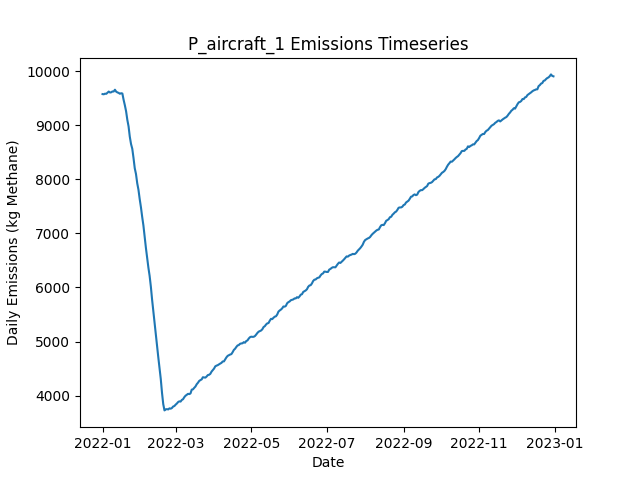

The data file committed next to this chart (first rows):
Date, Daily Emissions (Kg Methane), Daily Mitigable Emissions (Kg Methane), Daily Non-Mitigable Emissions (Kg Methan…, Daily Cost ($), Active Leaks, New Leaks, Leaks Repaired, Leaks Naturally Repaired, Leaks Tagged, Daily Repair Cost ($), Daily Natural Repair Cost ($), aircraft Deployment Cost ($), aircraft Sites flagged for Follow-Up, aircraft Leaks tagged for repair, aircraft Sites Visited, aircraft Travel Time (Minutes), aircraft Survey Time (Minutes), OGI_FU Deployment Cost ($), OGI_FU Sites flagged for Follow-Up, OGI_FU Leaks tagged for repair, OGI_FU Sites Visited, OGI_FU Travel Time (Minutes), OGI_FU Survey Time (Minutes)
2022-01-01, 9578, 6595, 2983, 250, 3598, 3614, 0, 8, 0.00000, 0.00000, 1600, 250, 0, , 100, 200, 100, 0.00000, , 0, 0, 0, 0
2022-01-02, 9575, 6595, 2980, 0.00000, 3595, 7, 0, 6, 0.00000, 0.00000, 1200, 0.00000, 0, , 0, 0, 0, 0.00000, , 0, 0, 0, 0
2022-01-03, 9586, 6604, 2982, 1000, 3595, 9, 0, 7, 41, 0.00000, 1400, 0.00000, 100, , 0, 0, 0, 1000, , 41, 3, 120, 360
2022-01-04, 9583, 6602, 2981, 1000, 3595, 14, 0, 11, 42, 0.00000, 2200, 0.00000, 0, , 0, 0, 0, 1000, , 42, 3, 120, 360
2022-01-05, 9604, 6595, 3009, 1000, 3600, 13, 0, 7, 46, 0.00000, 1400, 0.00000, 0, , 0, 0, 0, 1000, , 46, 3, 120, 360
2022-01-06, 9625, 6615, 3011, 1000, 3605, 10, 0, 3, 50, 0.00000, 600, 0.00000, 0, , 0, 0, 0, 1000, , 50, 3, 120, 360
2022-01-07, 9607, 6591, 3016, 1000, 3599, 11, 0, 11, 47, 0.00000, 2200, 0.00000, 0, , 0, 0, 0, 1000, , 47, 3, 120, 360
2022-01-08, 9612, 6612, 3000, 1000, 3598, 9, 0, 7, 52, 0.00000, 1400, 0.00000, 0, , 0, 0, 0, 1000, , 52, 3, 120, 360
2022-01-09, 9627, 6632, 2996, 1000, 3599, 10, 0, 7, 54, 0.00000, 1400, 0.00000, 0, , 0, 0, 0, 1000, , 54, 3, 120, 360
2022-01-10, 9626, 6619, 3007, 1000, 3595, 8, 0, 8, 45, 0.00000, 1600, 0.00000, 0, , 0, 0, 0, 1000, , 45, 3, 120, 360
2022-01-11, 9659, 6651, 3009, 1000, 3604, 13, 0, 3, 62, 0.00000, 600, 0.00000, 0, , 0, 0, 0, 1000, , 62, 3, 120, 360
2022-01-12, 9624, 6631, 2993, 1000, 3595, 6, 0, 10, 70, 0.00000, 2000, 0.00000, 0, , 0, 0, 0, 1000, , 70, 3, 120, 360
2022-01-13, 9610, 6623, 2987, 1000, 3595, 12, 0, 9, 55, 0.00000, 1800, 0.00000, 0, , 0, 0, 0, 1000, , 55, 3, 120, 360
2022-01-14, 9600, 6607, 2993, 1000, 3593, 6, 0, 5, 61, 0.00000, 1000, 0.00000, 0, , 0, 0, 0, 1000, , 61, 3, 120, 360
2022-01-15, 9585, 6610, 2975, 1000, 3590, 5, 0, 4, 54, 0.00000, 800, 0.00000, 0, , 0, 0, 0, 1000, , 54, 3, 120, 360
2022-01-16, 9594, 6613, 2982, 1000, 3593, 11, 0, 5, 66, 0.00000, 1000, 0.00000, 0, , 0, 0, 0, 1000, , 66, 3, 120, 360
2022-01-17, 9589, 6607, 2982, 1000, 3592, 6, 0, 4, 61, 0.00000, 800, 0.00000, 0, , 0, 0, 0, 1000, , 61, 3, 120, 360
2022-01-18, 9472, 6505, 2968, 7800, 3555, 7, 34, 4, 67, 6800, 800, 0.00000, 0, , 0, 0, 0, 1000, , 67, 3, 120, 360
2022-01-19, 9373, 6406, 2967, 8400, 3524, 12, 37, 4, 57, 7400, 800, 0.00000, 0, , 0, 0, 0, 1000, , 57, 3, 120, 360
2022-01-20, 9261, 6293, 2968, 9400, 3486, 9, 42, 4, 66, 8400, 800, 0.00000, 0, , 0, 0, 0, 1000, , 66, 3, 120, 360
2022-01-21, 9103, 6143, 2960, 9600, 3441, 7, 43, 7, 66, 8600, 1400, 0.00000, 0, , 0, 0, 0, 1000, , 66, 3, 120, 360
2022-01-22, 8981, 6032, 2949, 8800, 3401, 11, 39, 7, 58, 7800, 1400, 0.00000, 0, , 0, 0, 0, 1000, , 58, 3, 120, 360
2022-01-23, 8790, 5844, 2945, 9800, 3355, 8, 44, 8, 67, 8800, 1600, 0.00000, 0, , 0, 0, 0, 1000, , 67, 3, 120, 360
2022-01-24, 8654, 5706, 2948, 9800, 3317, 12, 44, 4, 54, 8800, 800, 0.00000, 0, , 0, 0, 0, 1000, , 54, 3, 120, 360
2022-01-25, 8567, 5601, 2966, 7800, 3290, 13, 34, 3, 65, 6800, 600, 0.00000, 0, , 0, 0, 0, 1000, , 65, 3, 120, 360
2022-01-26, 8396, 5427, 2968, 12000, 3242, 11, 55, 2, 72, 11000, 400, 0.00000, 0, , 0, 0, 0, 1000, , 72, 3, 120, 360
2022-01-27, 8206, 5222, 2984, 14400, 3184, 14, 67, 3, 69, 13400, 600, 0.00000, 0, , 0, 0, 0, 1000, , 69, 3, 120, 360
2022-01-28, 8099, 5107, 2992, 10400, 3142, 9, 47, 3, 68, 9400, 600, 0.00000, 0, , 0, 0, 0, 1000, , 68, 3, 120, 360
2022-01-29, 7928, 4939, 2989, 12200, 3088, 9, 56, 3, 79, 11200, 600, 0.00000, 0, , 0, 0, 0, 1000, , 79, 3, 120, 360
2022-01-30, 7807, 4811, 2997, 9800, 3047, 7, 44, 2, 65, 8800, 400, 0.00000, 0, , 0, 0, 0, 1000, , 65, 3, 120, 360
2022-01-31, 7635, 4639, 2995, 12400, 2991, 6, 57, 4, 68, 11400, 800, 0.00000, 0, , 0, 0, 0, 1000, , 68, 3, 120, 360
2022-02-01, 7484, 4486, 2997, 11400, 2944, 7, 52, 2, 73, 10400, 400, 0.00000, 0, , 0, 0, 0, 1000, , 73, 3, 120, 360
2022-02-02, 7306, 4306, 3000, 12400, 2895, 9, 57, 0, 64, 11400, 0.00000, 0.00000, 0, , 0, 0, 0, 1000, , 64, 3, 120, 360
2022-02-03, 7146, 4147, 2998, 11200, 2849, 12, 51, 3, 80, 10200, 600, 0.00000, 0, , 0, 0, 0, 1000, , 80, 3, 120, 360
2022-02-04, 6938, 3942, 2996, 13000, 2791, 8, 60, 1, 74, 12000, 200, 0.00000, 0, , 0, 0, 0, 1000, , 74, 3, 120, 360
2022-02-05, 6733, 3734, 3000, 13100, 2727, 8, 63, 3, 28, 12600, 600, 0.00000, 0, , 0, 0, 0, 500, , 28, 1, 30, 120
2022-02-06, 6554, 3569, 2985, 11000, 2676, 10, 55, 0, 0.00000, 11000, 0.00000, 0.00000, 0, , 0, 0, 0, 0.00000, , 0, 0, 0, 0
2022-02-07, 6370, 3385, 2985, 11200, 2630, 15, 56, 0, 0.00000, 11200, 0.00000, 0.00000, 0, , 0, 0, 0, 0.00000, , 0, 0, 0, 0
2022-02-08, 6215, 3229, 2986, 9000, 2588, 5, 45, 1, 0.00000, 9000, 200, 0.00000, 0, , 0, 0, 0, 0.00000, , 0, 0, 0, 0
2022-02-09, 6016, 3047, 2969, 11400, 2536, 11, 57, 2, 0.00000, 11400, 400, 0.00000, 0, , 0, 0, 0, 0.00000, , 0, 0, 0, 0
2022-02-10, 5775, 2799, 2976, 13200, 2473, 8, 66, 3, 0.00000, 13200, 600, 0.00000, 0, , 0, 0, 0, 0.00000, , 0, 0, 0, 0
2022-02-11, 5561, 2595, 2966, 13200, 2411, 8, 66, 1, 0.00000, 13200, 200, 0.00000, 0, , 0, 0, 0, 0.00000, , 0, 0, 0, 0
2022-02-12, 5351, 2374, 2977, 13200, 2348, 9, 66, 0, 0.00000, 13200, 0.00000, 0.00000, 0, , 0, 0, 0, 0.00000, , 0, 0, 0, 0
2022-02-13, 5120, 2144, 2976, 14600, 2276, 7, 73, 2, 0.00000, 14600, 400, 0.00000, 0, , 0, 0, 0, 0.00000, , 0, 0, 0, 0
2022-02-14, 4930, 1957, 2973, 11000, 2220, 5, 55, 1, 0.00000, 11000, 200, 0.00000, 0, , 0, 0, 0, 0.00000, , 0, 0, 0, 0
2022-02-15, 4709, 1734, 2975, 12200, 2161, 8, 61, 1, 0.00000, 12200, 200, 0.00000, 0, , 0, 0, 0, 0.00000, , 0, 0, 0, 0
2022-02-16, 4514, 1536, 2978, 12600, 2112, 17, 63, 1, 0.00000, 12600, 200, 0.00000, 0, , 0, 0, 0, 0.00000, , 0, 0, 0, 0
2022-02-17, 4308, 1342, 2965, 11600, 2061, 11, 58, 0, 0.00000, 11600, 0.00000, 0.00000, 0, , 0, 0, 0, 0.00000, , 0, 0, 0, 0
2022-02-18, 4051, 1083, 2968, 13600, 1997, 12, 68, 2, 0.00000, 13600, 400, 0.00000, 0, , 0, 0, 0, 0.00000, , 0, 0, 0, 0
2022-02-19, 3842, 860.3, 2982, 12800, 1947, 17, 64, 1, 0.00000, 12800, 200, 0.00000, 0, , 0, 0, 0, 0.00000, , 0, 0, 0, 0
2022-02-20, 3726, 747, 2979, 4800, 1925, 8, 24, 2, 0.00000, 4800, 400, 0.00000, 0, , 0, 0, 0, 0.00000, , 0, 0, 0, 0
2022-02-21, 3744, 777.8, 2966, 0.00000, 1928, 9, 0, 1, 0.00000, 0.00000, 200, 0.00000, 0, , 0, 0, 0, 0.00000, , 0, 0, 0, 0
2022-02-22, 3750, 797, 2952, 0.00000, 1931, 13, 0, 3, 0.00000, 0.00000, 600, 0.00000, 0, , 0, 0, 0, 0.00000, , 0, 0, 0, 0
2022-02-23, 3744, 802.2, 2941, 0.00000, 1930, 6, 0, 2, 0.00000, 0.00000, 400, 0.00000, 0, , 0, 0, 0, 0.00000, , 0, 0, 0, 0
2022-02-24, 3763, 815.1, 2948, 0.00000, 1936, 9, 0, 1, 0.00000, 0.00000, 200, 0.00000, 0, , 0, 0, 0, 0.00000, , 0, 0, 0, 0
2022-02-25, 3757, 833.5, 2924, 0.00000, 1938, 10, 0, 1, 0.00000, 0.00000, 200, 0.00000, 0, , 0, 0, 0, 0.00000, , 0, 0, 0, 0
2022-02-26, 3770, 846.2, 2924, 0.00000, 1942, 10, 0, 2, 0.00000, 0.00000, 400, 0.00000, 0, , 0, 0, 0, 0.00000, , 0, 0, 0, 0
2022-02-27, 3798, 868.1, 2929, 0.00000, 1943, 9, 0, 3, 0.00000, 0.00000, 600, 0.00000, 0, , 0, 0, 0, 0.00000, , 0, 0, 0, 0
2022-02-28, 3806, 892.2, 2914, 0.00000, 1957, 17, 0, 0, 0.00000, 0.00000, 0.00000, 0.00000, 0, , 0, 0, 0, 0.00000, , 0, 0, 0, 0
2022-03-01, 3832, 900.5, 2932, 0.00000, 1962, 8, 0, 2, 0.00000, 0.00000, 400, 0.00000, 0, , 0, 0, 0, 0.00000, , 0, 0, 0, 0
... 305 more rows
